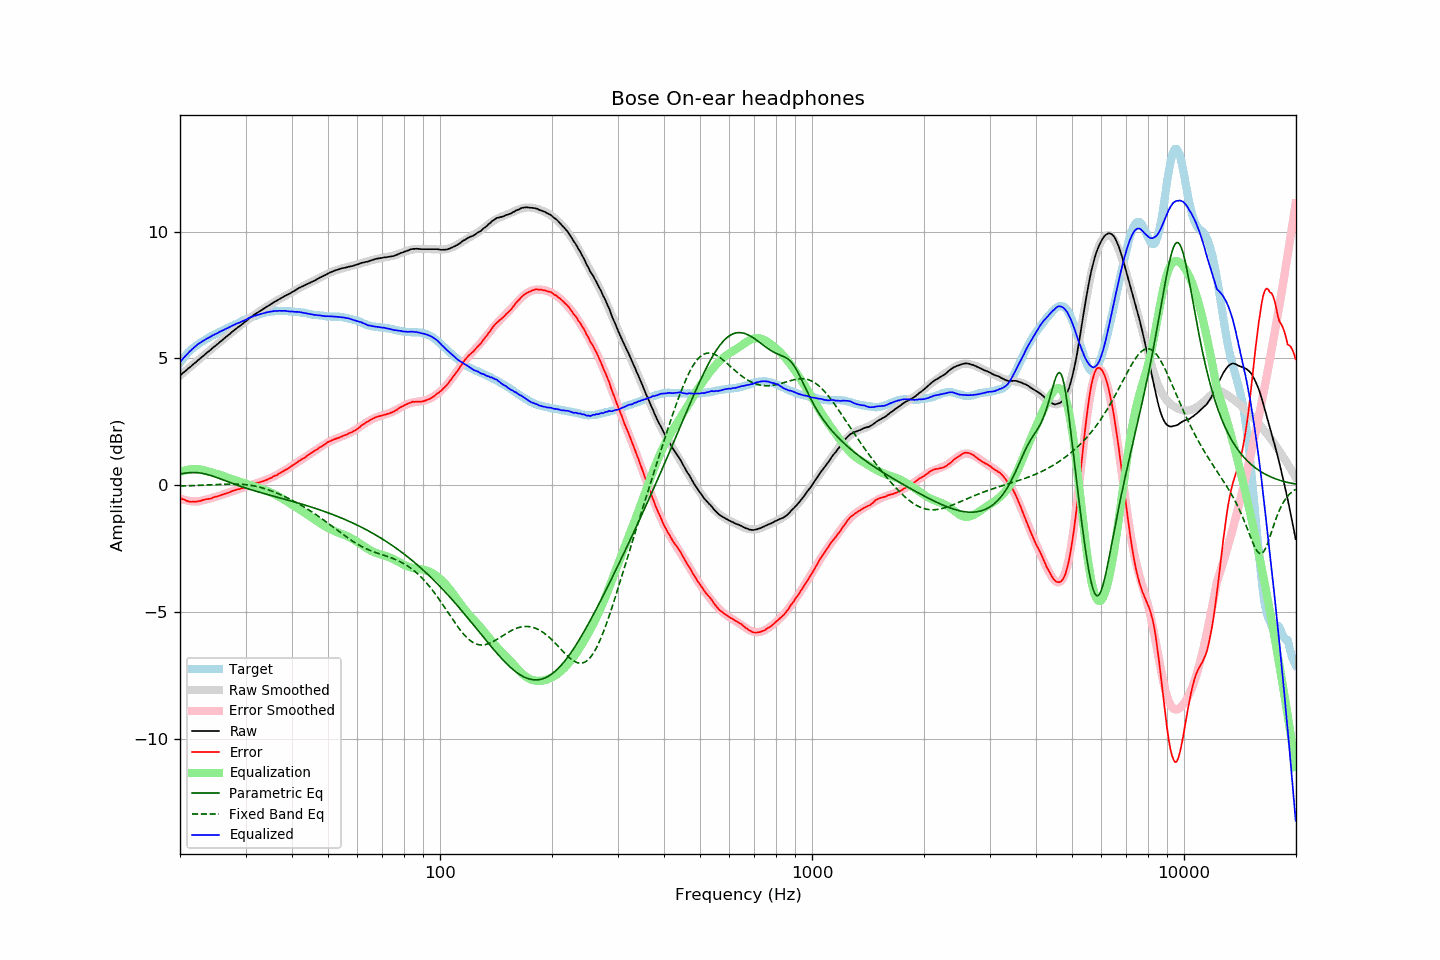

Data behind this chart, as committed beside it:
frequency, raw, error, smoothed, error_smoothed, equalization, parametric_eq, fixed_band_eq, equalized_raw, equalized_smoothed, target
20.00, 4.32, -0.50, 4.32, -0.52, 0.52, 0.44, -0.03, 4.85, 4.85, 4.82
20.20, 4.37, -0.54, 4.38, -0.55, 0.55, 0.45, -0.03, 4.92, 4.92, 4.91
20.40, 4.43, -0.56, 4.43, -0.57, 0.57, 0.46, -0.03, 5.00, 5.00, 4.99
20.61, 4.48, -0.58, 4.48, -0.58, 0.58, 0.47, -0.03, 5.07, 5.07, 5.06
20.81, 4.54, -0.62, 4.54, -0.60, 0.60, 0.48, -0.02, 5.13, 5.14, 5.15
21.02, 4.59, -0.64, 4.59, -0.61, 0.61, 0.49, -0.02, 5.21, 5.20, 5.23
21.23, 4.64, -0.65, 4.64, -0.62, 0.62, 0.49, -0.02, 5.27, 5.27, 5.29
21.44, 4.70, -0.66, 4.70, -0.63, 0.63, 0.50, -0.02, 5.33, 5.33, 5.35
21.66, 4.75, -0.65, 4.75, -0.64, 0.64, 0.50, -0.02, 5.39, 5.39, 5.40
21.87, 4.81, -0.65, 4.81, -0.64, 0.64, 0.50, -0.01, 5.44, 5.44, 5.45
22.09, 4.86, -0.65, 4.86, -0.64, 0.64, 0.50, -0.01, 5.49, 5.50, 5.50
22.31, 4.92, -0.64, 4.91, -0.64, 0.64, 0.49, -0.01, 5.55, 5.55, 5.55
22.54, 4.96, -0.63, 4.97, -0.63, 0.63, 0.49, -0.01, 5.59, 5.59, 5.59
22.76, 5.01, -0.62, 5.02, -0.61, 0.61, 0.48, -0.00, 5.63, 5.63, 5.63
22.99, 5.07, -0.59, 5.07, -0.60, 0.60, 0.47, 0.00, 5.68, 5.67, 5.66
23.22, 5.12, -0.58, 5.13, -0.59, 0.59, 0.45, 0.00, 5.71, 5.71, 5.70
23.45, 5.18, -0.56, 5.18, -0.57, 0.57, 0.44, 0.01, 5.75, 5.75, 5.74
23.69, 5.23, -0.55, 5.23, -0.55, 0.55, 0.42, 0.01, 5.79, 5.79, 5.78
23.92, 5.29, -0.54, 5.28, -0.54, 0.54, 0.40, 0.01, 5.82, 5.82, 5.82
24.16, 5.34, -0.54, 5.34, -0.52, 0.52, 0.39, 0.02, 5.85, 5.86, 5.87
24.40, 5.40, -0.51, 5.39, -0.50, 0.50, 0.37, 0.02, 5.89, 5.89, 5.90
24.65, 5.44, -0.48, 5.44, -0.48, 0.48, 0.34, 0.02, 5.93, 5.92, 5.92
24.89, 5.50, -0.46, 5.50, -0.46, 0.46, 0.32, 0.02, 5.96, 5.96, 5.95
25.14, 5.55, -0.45, 5.55, -0.44, 0.44, 0.30, 0.03, 5.99, 5.99, 5.99
25.39, 5.60, -0.43, 5.60, -0.42, 0.42, 0.28, 0.03, 6.02, 6.02, 6.02
25.65, 5.65, -0.41, 5.65, -0.40, 0.40, 0.25, 0.03, 6.06, 6.06, 6.06
25.91, 5.70, -0.38, 5.71, -0.38, 0.38, 0.23, 0.04, 6.08, 6.09, 6.08
26.16, 5.76, -0.36, 5.76, -0.36, 0.36, 0.20, 0.04, 6.11, 6.12, 6.11
26.43, 5.81, -0.34, 5.81, -0.34, 0.34, 0.18, 0.04, 6.15, 6.15, 6.15
26.69, 5.86, -0.32, 5.86, -0.31, 0.31, 0.15, 0.04, 6.18, 6.18, 6.18
26.96, 5.91, -0.30, 5.92, -0.29, 0.29, 0.13, 0.04, 6.21, 6.21, 6.21
27.23, 5.96, -0.28, 5.97, -0.27, 0.27, 0.11, 0.04, 6.23, 6.24, 6.24
27.50, 6.02, -0.25, 6.02, -0.25, 0.25, 0.08, 0.05, 6.27, 6.27, 6.27
27.77, 6.08, -0.22, 6.07, -0.23, 0.23, 0.06, 0.05, 6.31, 6.30, 6.29
28.05, 6.12, -0.21, 6.12, -0.21, 0.21, 0.04, 0.04, 6.33, 6.33, 6.33
28.33, 6.17, -0.18, 6.17, -0.19, 0.19, 0.01, 0.04, 6.36, 6.36, 6.35
28.62, 6.22, -0.16, 6.22, -0.17, 0.17, -0.01, 0.04, 6.39, 6.39, 6.38
28.90, 6.26, -0.16, 6.27, -0.15, 0.15, -0.03, 0.04, 6.41, 6.42, 6.42
29.19, 6.31, -0.13, 6.32, -0.12, 0.12, -0.05, 0.04, 6.44, 6.45, 6.44
29.48, 6.36, -0.13, 6.37, -0.10, 0.10, -0.07, 0.03, 6.47, 6.47, 6.49
29.78, 6.41, -0.09, 6.42, -0.08, 0.08, -0.09, 0.03, 6.50, 6.50, 6.50
30.08, 6.46, -0.07, 6.47, -0.06, 0.06, -0.11, 0.02, 6.52, 6.53, 6.53
30.38, 6.51, -0.05, 6.52, -0.04, 0.04, -0.14, 0.01, 6.55, 6.56, 6.56
30.68, 6.57, -0.02, 6.57, -0.02, 0.02, -0.16, 0.00, 6.59, 6.58, 6.59
30.99, 6.62, 0.01, 6.61, 0.00, -0.00, -0.17, -0.01, 6.62, 6.61, 6.61
31.30, 6.66, 0.03, 6.66, 0.02, -0.02, -0.19, -0.02, 6.64, 6.64, 6.63
31.61, 6.71, 0.05, 6.70, 0.04, -0.04, -0.21, -0.03, 6.67, 6.66, 6.66
31.93, 6.75, 0.07, 6.75, 0.06, -0.06, -0.23, -0.04, 6.69, 6.69, 6.68
32.24, 6.80, 0.09, 6.79, 0.09, -0.09, -0.25, -0.05, 6.71, 6.71, 6.70
32.57, 6.83, 0.10, 6.84, 0.11, -0.11, -0.27, -0.07, 6.73, 6.73, 6.73
32.89, 6.87, 0.12, 6.88, 0.13, -0.13, -0.29, -0.09, 6.75, 6.75, 6.75
33.22, 6.91, 0.14, 6.92, 0.15, -0.15, -0.31, -0.10, 6.76, 6.77, 6.77
33.55, 6.95, 0.16, 6.96, 0.17, -0.17, -0.32, -0.12, 6.78, 6.79, 6.79
33.89, 6.99, 0.19, 7.00, 0.20, -0.20, -0.34, -0.14, 6.80, 6.80, 6.80
34.23, 7.03, 0.21, 7.04, 0.22, -0.22, -0.36, -0.16, 6.81, 6.82, 6.82
34.57, 7.07, 0.24, 7.08, 0.25, -0.25, -0.38, -0.18, 6.83, 6.83, 6.83
34.92, 7.11, 0.27, 7.11, 0.27, -0.27, -0.39, -0.20, 6.84, 6.84, 6.84
35.27, 7.15, 0.29, 7.15, 0.30, -0.30, -0.41, -0.23, 6.85, 6.85, 6.86
35.62, 7.19, 0.34, 7.19, 0.33, -0.33, -0.43, -0.25, 6.86, 6.86, 6.85
35.97, 7.23, 0.37, 7.23, 0.37, -0.37, -0.45, -0.28, 6.87, 6.86, 6.86
... 635 more rows
